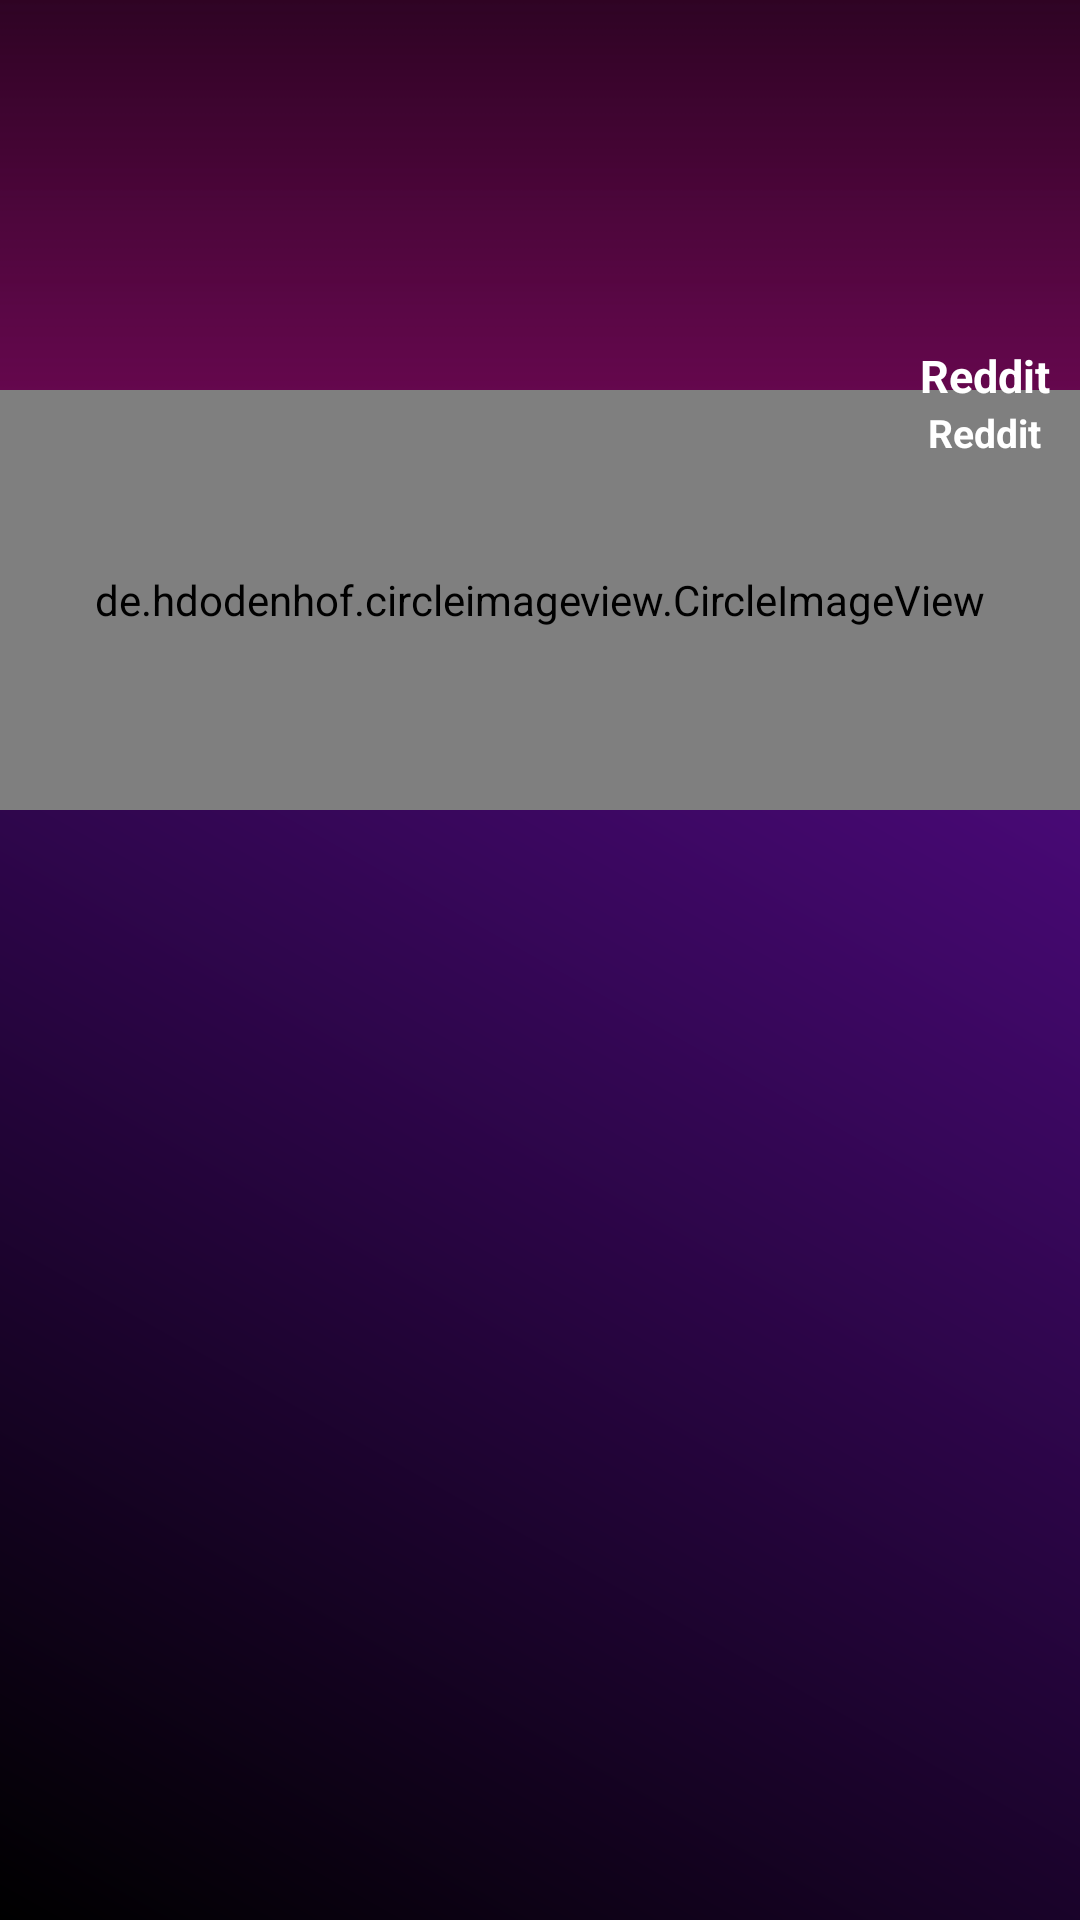

Reconstruct the res/layout file that produces this screen, plus the resources it refers to.
<!-- AndroidManifest.xml: application theme Theme.CuevaGamer -->
<!-- res/layout/fragment_perfil.xml -->
<?xml version="1.0" encoding="utf-8"?>
<androidx.coordinatorlayout.widget.CoordinatorLayout xmlns:android="http://schemas.android.com/apk/res/android"
    android:background="@drawable/bg_gradient"
    xmlns:tools="http://schemas.android.com/tools"
    android:layout_width="match_parent"
    android:layout_height="match_parent"
    xmlns:app="http://schemas.android.com/apk/res-auto"
    tools:context="view.fragments.PerfilFragment">
        <com.google.android.material.appbar.AppBarLayout
            android:layout_width="match_parent"
            android:layout_height="270dp"
            android:theme="@style/ThemeOverlay.AppCompat.Dark.ActionBar"
            android:background="@drawable/headerbkg"
            >
            <com.google.android.material.appbar.CollapsingToolbarLayout
                android:layout_width="match_parent"
                android:layout_height="match_parent"
                app:layout_scrollFlags="scroll|exitUntilCollapsed"

                >
                <FrameLayout
                    android:layout_width="match_parent"
                    android:layout_height="match_parent">
                    <de.hdodenhof.circleimageview.CircleImageView
                        android:id="@+id/circleImageView"
                        android:layout_width="match_parent"
                        android:layout_height="140dp"
                        android:src="@drawable/ic_person"
                        app:civ_circle_background_color="@color/colorGray"
                        android:layout_marginTop="130dp"
                        android:scaleType="centerCrop"
                        app:civ_border_color="@color/white"
                        app:civ_border_width="5dp"
                        />
                <LinearLayout
                    android:layout_width="wrap_content"
                    android:layout_height="wrap_content"
                    android:orientation="vertical"
                    android:layout_gravity="center|right"
                    android:layout_marginRight="10dp"
                    android:layout_marginBottom="1dp"
                    android:gravity="center"
                    tools:ignore="RtlHardcoded">

                    <TextView
                        android:id="@+id/insta"
                        android:layout_width="wrap_content"
                        android:layout_height="wrap_content"
                        android:text="@string/redsocial"
                        android:textColor="@color/white"
                        android:textStyle="bold"
                        android:textSize="15sp" />

                    <TextView
                        android:id="@+id/cantPost"
                        android:layout_width="wrap_content"
                        android:layout_height="wrap_content"
                        android:text="@string/redsocial"
                        android:textColor="@color/white"
                        android:textSize="13sp"
                        android:textStyle="bold"
                        tools:ignore="TextSizeCheck" />


                </LinearLayout>

                <LinearLayout
                    android:layout_width="wrap_content"
                    android:layout_height="wrap_content"
                    android:orientation="vertical"
                    android:layout_gravity="center|left"
                    android:layout_marginLeft="20dp"
                    android:layout_marginBottom="1dp"
                    android:gravity="center">

                    <TextView
                        android:id="@+id/name_user"
                        android:layout_width="wrap_content"
                        android:layout_height="wrap_content"
                        android:text=""
                        android:textColor="@color/white"
                        android:textStyle="bold"
                        android:textSize="20sp"
                        android:textAlignment="center"
                        />

                    <TextView
                        android:id="@+id/email_user"
                        android:layout_width="wrap_content"
                        android:layout_height="wrap_content"
                        android:text=""
                        android:textColor="@color/white"
                        android:textStyle="bold"
                        android:layout_marginTop="7dp"
                        android:textSize="15sp" />


                </LinearLayout>

                </FrameLayout>

        </com.google.android.material.appbar.CollapsingToolbarLayout>

    </com.google.android.material.appbar.AppBarLayout>


    <androidx.core.widget.NestedScrollView
        android:layout_width="match_parent"
        android:layout_height="match_parent"
        app:layout_behavior="@string/appbar_scrolling_view_behavior">

        <LinearLayout
            android:layout_width="match_parent"
            android:layout_height="wrap_content"
            android:orientation="vertical">

            <androidx.recyclerview.widget.RecyclerView
                android:id="@+id/recyclerView"
                android:layout_width="match_parent"
                android:layout_height="wrap_content"
                android:nestedScrollingEnabled="false"/>

        </LinearLayout>

    </androidx.core.widget.NestedScrollView>
    <LinearLayout
        android:layout_width="match_parent"
        android:layout_height="150dp"

        android:orientation="horizontal"
        android:layout_gravity="bottom"
        >
    <ImageView
        android:layout_width="match_parent"
        android:layout_height="match_parent"
        android:importantForAccessibility="no"
        android:src="@drawable/back_bottom"
        android:scaleType="centerCrop"
        android:layout_gravity="end"
        tools:ignore="UnusedAttribute" />
    </LinearLayout>

</androidx.coordinatorlayout.widget.CoordinatorLayout>
<!-- resources referenced by this layout -->
<resources>
  <color name="colorGray">#BCAAA4</color>
  <color name="white">#FFFFFF</color>
  <!-- drawable back_bottom: png bitmap (drawable, 1967 bytes) -->
  <!-- drawable bg_gradient (drawable) -->
  <?xml version="1.0" encoding="utf-8"?>
  <shape xmlns:android="http://schemas.android.com/apk/res/android"
      android:shape="rectangle">
      <gradient
          android:angle="45"
          android:startColor="#000000"
          android:endColor="#6A0DAD"
          android:type="linear"/>
  </shape>
  <!-- drawable headerbkg: png bitmap (drawable, 2235 bytes) -->
  <string name="redsocial">Reddit</string>
  <style name="Theme.CuevaGamer" parent="Base.Theme.CuevaGamer" />
  <style name="Base.Theme.CuevaGamer" parent="Theme.Material3.DayNight.NoActionBar">
      
      
      <item name="colorPrimary">@color/lavender</item>
      <item name="colorPrimaryVariant">@color/lavender</item>
      <item name="colorOnPrimary">@color/white</item>
      
      <item name="colorSecondary">@color/teal_200</item>
      <item name="colorSecondaryVariant">@color/teal_700</item>
      <item name="colorOnSecondary">@color/black</item>
      
      <item name="android:statusBarColor">?attr/colorPrimaryVariant</item>
      
  </style>
  <color name="lavender">#FFD54F</color>
  <color name="teal_200">#A1887F</color>
  <color name="teal_700">#6D4C41</color>
  <color name="black">#3E2723</color>
</resources>
